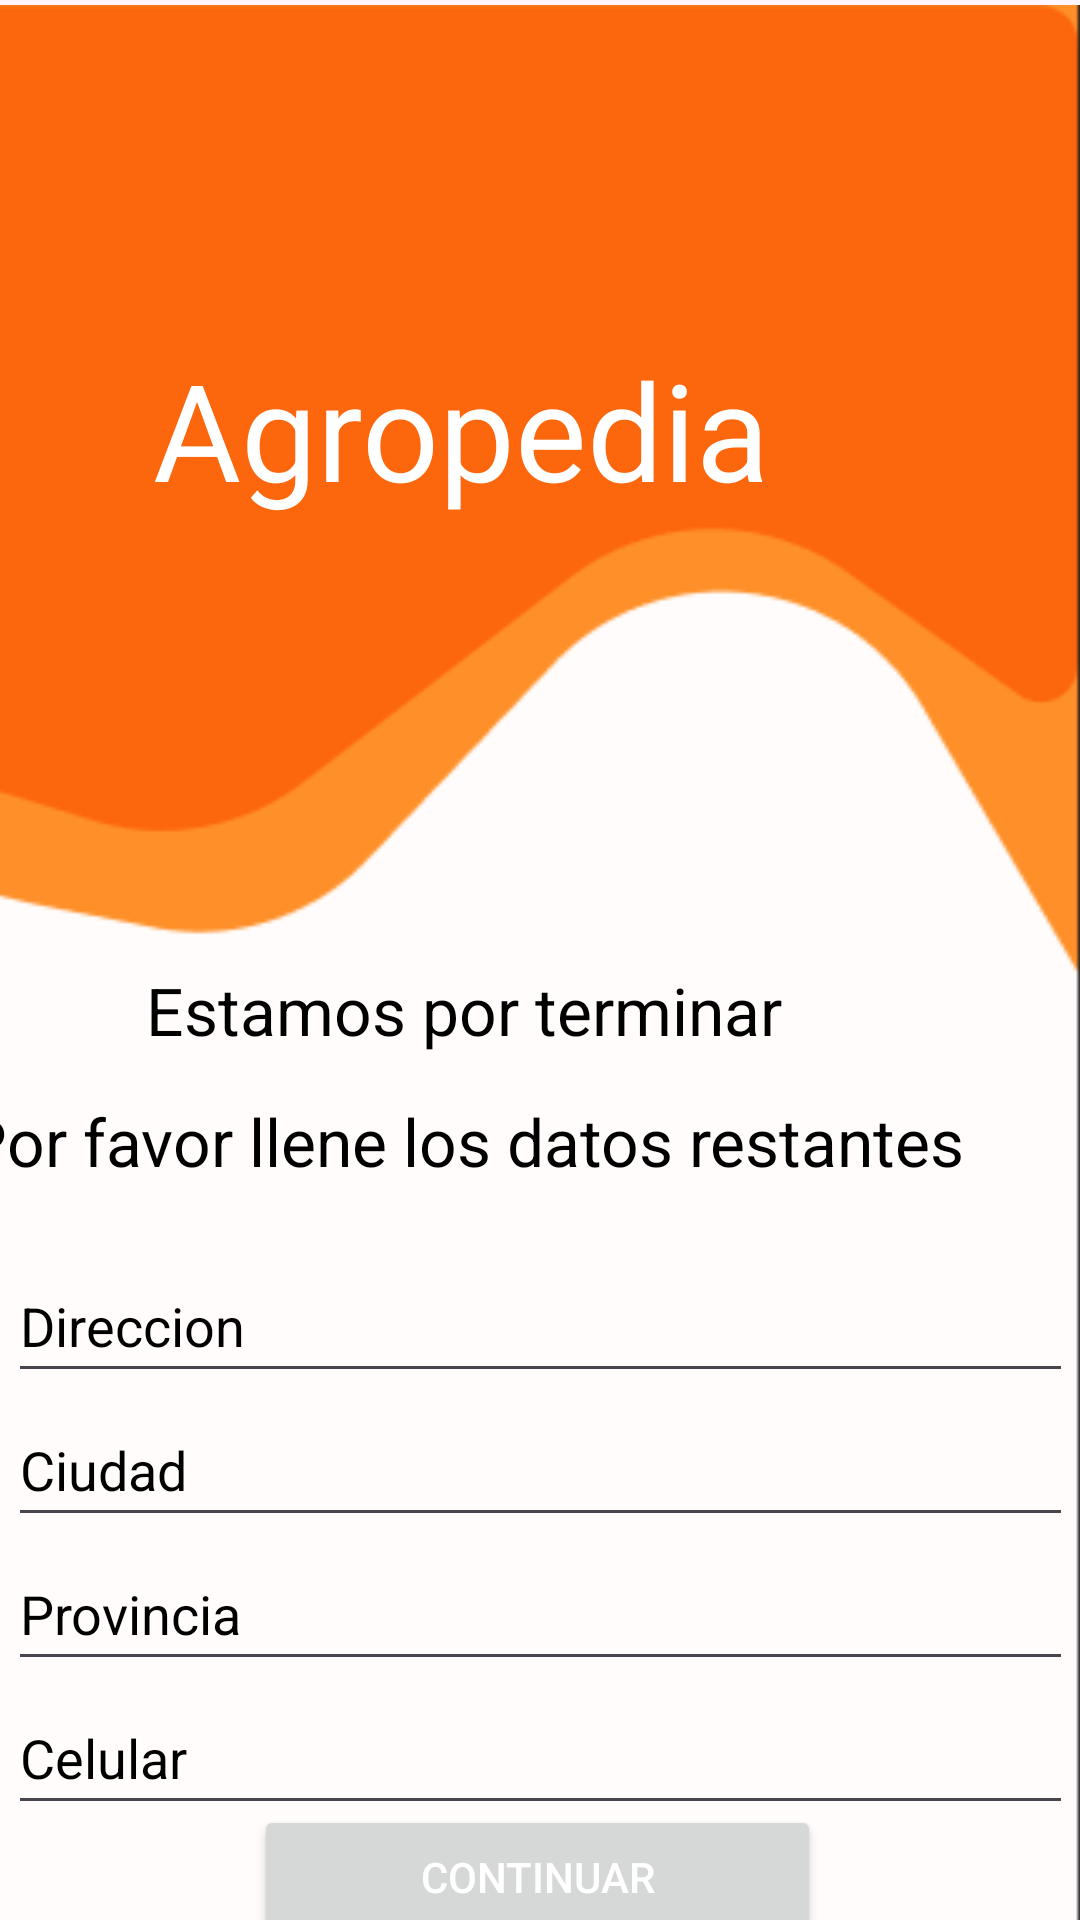

Produce the Android XML layout that renders to this screen, including the resource entries it uses.
<!-- AndroidManifest.xml: application theme Theme.ProyectoAgropedia1 -->
<!-- res/layout/activity_pantalla_datos.xml -->
<?xml version="1.0" encoding="utf-8"?>
<androidx.constraintlayout.widget.ConstraintLayout xmlns:android="http://schemas.android.com/apk/res/android"
    xmlns:app="http://schemas.android.com/apk/res-auto"
    xmlns:tools="http://schemas.android.com/tools"
    android:layout_width="match_parent"
    android:layout_height="match_parent"
    tools:context=".PantallaDatos">

    <ImageView
        android:id="@+id/imageView6"
        android:layout_width="408dp"
        android:layout_height="724dp"
        app:layout_constraintBottom_toBottomOf="parent"
        app:layout_constraintEnd_toEndOf="parent"
        app:layout_constraintHorizontal_bias="1.0"
        app:layout_constraintStart_toStartOf="parent"
        app:layout_constraintTop_toTopOf="parent"
        app:layout_constraintVertical_bias="0.0"
        app:srcCompat="@drawable/fondo2" />

    <TextView
        android:id="@+id/textView"
        android:layout_width="414dp"
        android:layout_height="286dp"
        android:background="#00FFFFFF"
        android:gravity="center"
        android:text="Agropedia"
        android:textAppearance="@style/TextAppearance.AppCompat.Display2"
        android:textColor="#FFFFFF"
        app:layout_constraintBottom_toBottomOf="parent"
        app:layout_constraintEnd_toEndOf="parent"
        app:layout_constraintHorizontal_bias="1.0"
        app:layout_constraintStart_toStartOf="parent"
        app:layout_constraintTop_toTopOf="parent"
        app:layout_constraintVertical_bias="0.0"
        tools:ignore="HardcodedText" />

    <TextView
        android:id="@+id/textView6"
        android:layout_width="411dp"
        android:layout_height="52dp"
        android:background="#00FFFFFF"
        android:gravity="center"
        android:text="Por favor llene los datos restantes"
        android:textAppearance="@style/TextAppearance.AppCompat.Large"
        android:textColor="@color/black"
        app:layout_constraintBottom_toBottomOf="parent"
        app:layout_constraintEnd_toEndOf="parent"
        app:layout_constraintHorizontal_bias="1.0"
        app:layout_constraintStart_toStartOf="parent"
        app:layout_constraintTop_toBottomOf="@+id/textView4"
        app:layout_constraintVertical_bias="0.0" />

    <TextView
        android:id="@+id/textView4"
        android:layout_width="411dp"
        android:layout_height="35dp"
        android:background="#00FFFFFF"
        android:gravity="center"
        android:text="Estamos por terminar"
        android:textAppearance="@style/TextAppearance.AppCompat.Large"
        android:textColor="@color/black"
        app:layout_constraintBottom_toBottomOf="parent"
        app:layout_constraintEnd_toEndOf="parent"
        app:layout_constraintHorizontal_bias="1.0"
        app:layout_constraintStart_toStartOf="parent"
        app:layout_constraintTop_toBottomOf="@+id/textView"
        app:layout_constraintVertical_bias="0.104" />

    <EditText
        android:id="@+id/txtDirecion"
        android:layout_width="355dp"
        android:layout_height="48dp"
        android:ems="10"
        android:inputType="text"
        android:text="Direccion"
        android:textAppearance="@style/TextAppearance.AppCompat.Medium"
        android:textColor="@color/black"
        app:layout_constraintBottom_toBottomOf="parent"
        app:layout_constraintEnd_toEndOf="parent"
        app:layout_constraintStart_toStartOf="parent"
        app:layout_constraintTop_toBottomOf="@+id/textView6"
        app:layout_constraintVertical_bias="0.054" />

    <EditText
        android:id="@+id/txtCiudad"
        android:layout_width="355dp"
        android:layout_height="48dp"
        android:ems="10"
        android:inputType="text"
        android:text="Ciudad"
        android:textAppearance="@style/TextAppearance.AppCompat.Medium"
        android:textColor="@color/black"
        app:layout_constraintBottom_toBottomOf="parent"
        app:layout_constraintEnd_toEndOf="parent"
        app:layout_constraintStart_toStartOf="parent"
        app:layout_constraintTop_toBottomOf="@+id/txtDirecion"
        app:layout_constraintVertical_bias="0.0" />

    <EditText
        android:id="@+id/txtCelular"
        android:layout_width="355dp"
        android:layout_height="48dp"
        android:ems="10"
        android:inputType="number"
        android:text="Celular"
        android:textAppearance="@style/TextAppearance.AppCompat.Medium"
        android:textColor="@color/black"
        app:layout_constraintBottom_toBottomOf="parent"
        app:layout_constraintEnd_toEndOf="parent"
        app:layout_constraintStart_toStartOf="parent"
        app:layout_constraintTop_toBottomOf="@+id/txtProvincia"
        app:layout_constraintVertical_bias="0.0" />

    <EditText
        android:id="@+id/txtProvincia"
        android:layout_width="355dp"
        android:layout_height="48dp"
        android:ems="10"
        android:inputType="text"
        android:text="Provincia"
        android:textAppearance="@style/TextAppearance.AppCompat.Medium"
        android:textColor="@color/black"
        app:layout_constraintBottom_toBottomOf="parent"
        app:layout_constraintEnd_toEndOf="parent"
        app:layout_constraintStart_toStartOf="parent"
        app:layout_constraintTop_toBottomOf="@+id/txtCiudad"
        app:layout_constraintVertical_bias="0.0" />

    <Button
        android:id="@+id/btnContinuar"
        android:layout_width="189dp"
        android:layout_height="48dp"
        android:onClick="SiguientePantalla"
        android:text="Continuar"
        android:textColor="@color/white"
        app:layout_constraintBottom_toBottomOf="parent"
        app:layout_constraintEnd_toEndOf="parent"
        app:layout_constraintHorizontal_bias="0.495"
        app:layout_constraintStart_toStartOf="parent"
        app:layout_constraintTop_toBottomOf="@+id/txtCelular"
        app:layout_constraintVertical_bias="0.428" />

    <Button
        android:id="@+id/btnOmitir"
        android:layout_width="191dp"
        android:layout_height="45dp"
        android:onClick="SiguientePantalla"
        android:text="Omitir"
        android:textColor="@color/white"
        app:layout_constraintBottom_toBottomOf="parent"
        app:layout_constraintEnd_toEndOf="parent"
        app:layout_constraintHorizontal_bias="0.495"
        app:layout_constraintStart_toStartOf="parent"
        app:layout_constraintTop_toBottomOf="@+id/btnContinuar"
        app:layout_constraintVertical_bias="0.0" />

</androidx.constraintlayout.widget.ConstraintLayout>
<!-- resources referenced by this layout -->
<resources>
  <!-- drawable fondo2: png bitmap (drawable, 6154 bytes) -->
  <style name="Theme.ProyectoAgropedia1" parent="Base.Theme.ProyectoAgropedia1" />
  <style name="Base.Theme.ProyectoAgropedia1" parent="Theme.Material3.DayNight.NoActionBar">
          
          
      </style>
  <!-- not gathered from this repository: default colours our renderer supplied (Android Studio template values) -->
  <color name="black">#FF000000</color>
  <color name="white">#FFFFFFFF</color>
</resources>
